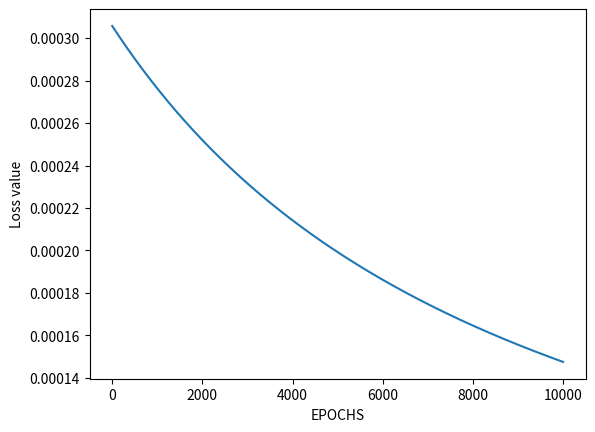

The matplotlib source for this figure:
# -*- coding: utf-8 -*-
"""
Created on Fri Nov 25 13:45:33 2022

[redacted]
"""
import numpy as np
import matplotlib.pyplot as plt

#Sigmoid
def sigmoid(trainData):
    return 1 / (1 + np.exp(-trainData))

#Derivative
def sigmoid_derivative(trainData):
    return trainData * (1 - trainData)

#The cost function to plot at the end
def costFunc(trainDataOutputPredict, trainDataOutputReal):
    return np.mean((trainDataOutputPredict - trainDataOutputReal) ** 2)


#Begins by setting up all the weights and biases, randomising them to begin with.
class NeuralNetwork:
    def __init__(self, inputLayer, hiddenLayer, outputLayer):
        self.inputLayer = inputLayer
        self.hiddenLayer = hiddenLayer
        self.outputLayer = outputLayer
        #setting up the layers and randomising weights
        self.W1 = np.random.randn(self.inputLayer, self.hiddenLayer)
        self.W2 = np.random.randn(self.hiddenLayer, self.outputLayer)
        
        #defining our neurons and being ready to run the training data through the code
    def forwardPropagation(self, trainData):
        self.z = np.dot(trainData, self.W1)
        self.z2 = sigmoid(self.z)
        self.z3 = np.dot(self.z2, self.W2)
        sigma = sigmoid(self.z3)
        return sigma
    #completeing backprop
    def backPropagation(self, trainData, trainDataOutput, sigma):
        self.sigmaError = trainDataOutput - sigma
        self.sigmaDelta = self.sigmaError * sigmoid_derivative(sigma)
        #finding our errors
        self.z2_error = self.sigmaDelta.dot(self.W2.T)
        self.z2_delta = self.z2_error * sigmoid_derivative(self.z2)
        #ammending the weights
        self.W1 += trainData.T.dot(self.z2_delta)
        self.W2 += self.z2.T.dot(self.sigmaDelta)
        
    def train(self, trainData, trainDataOutput, batch_size=5, epochs=10000):
        costHistory = []
        #sets up our mini batches in batches of 5
        for epoch in range(epochs):
            for i in range(0, len(trainDataOutput), batch_size):
                sigma = self.forwardPropagation(trainData[i:i+batch_size])
                self.backPropagation(trainData[i:i+batch_size], trainDataOutput[i:i+batch_size], sigma)
            #final prints and graphs to output at the end
            trainDataOutputPredict = self.predict(trainData)
            cost = costFunc(trainDataOutputPredict, trainDataOutput)
            costHistory.append(cost)
            
        return costHistory
                #running the training data
    def predict(self, trainData):
        return self.forwardPropagation(trainData)

# Define the input and output data
trainData = np.array([[0, 0], [0, 1], [1, 0], [1, 1]])
trainDataOutput = np.array([[0], [1], [1], [0]])
testData = np.array([[0, 1]])

# Create the neural network object
network = NeuralNetwork(inputLayer=2, hiddenLayer=4, outputLayer=1)

#running our training batches
network.train(trainData, trainDataOutput, batch_size=5, epochs=10000)
costHistory = network.train (trainData, trainDataOutput)
#printing our test data
print("the test data used is", testData)
print("the programs output of the test data is", network.predict(testData))

plt.figure()
plt.plot(costHistory)
plt.xlabel("EPOCHS")
plt.ylabel("Loss value")
plt.show()